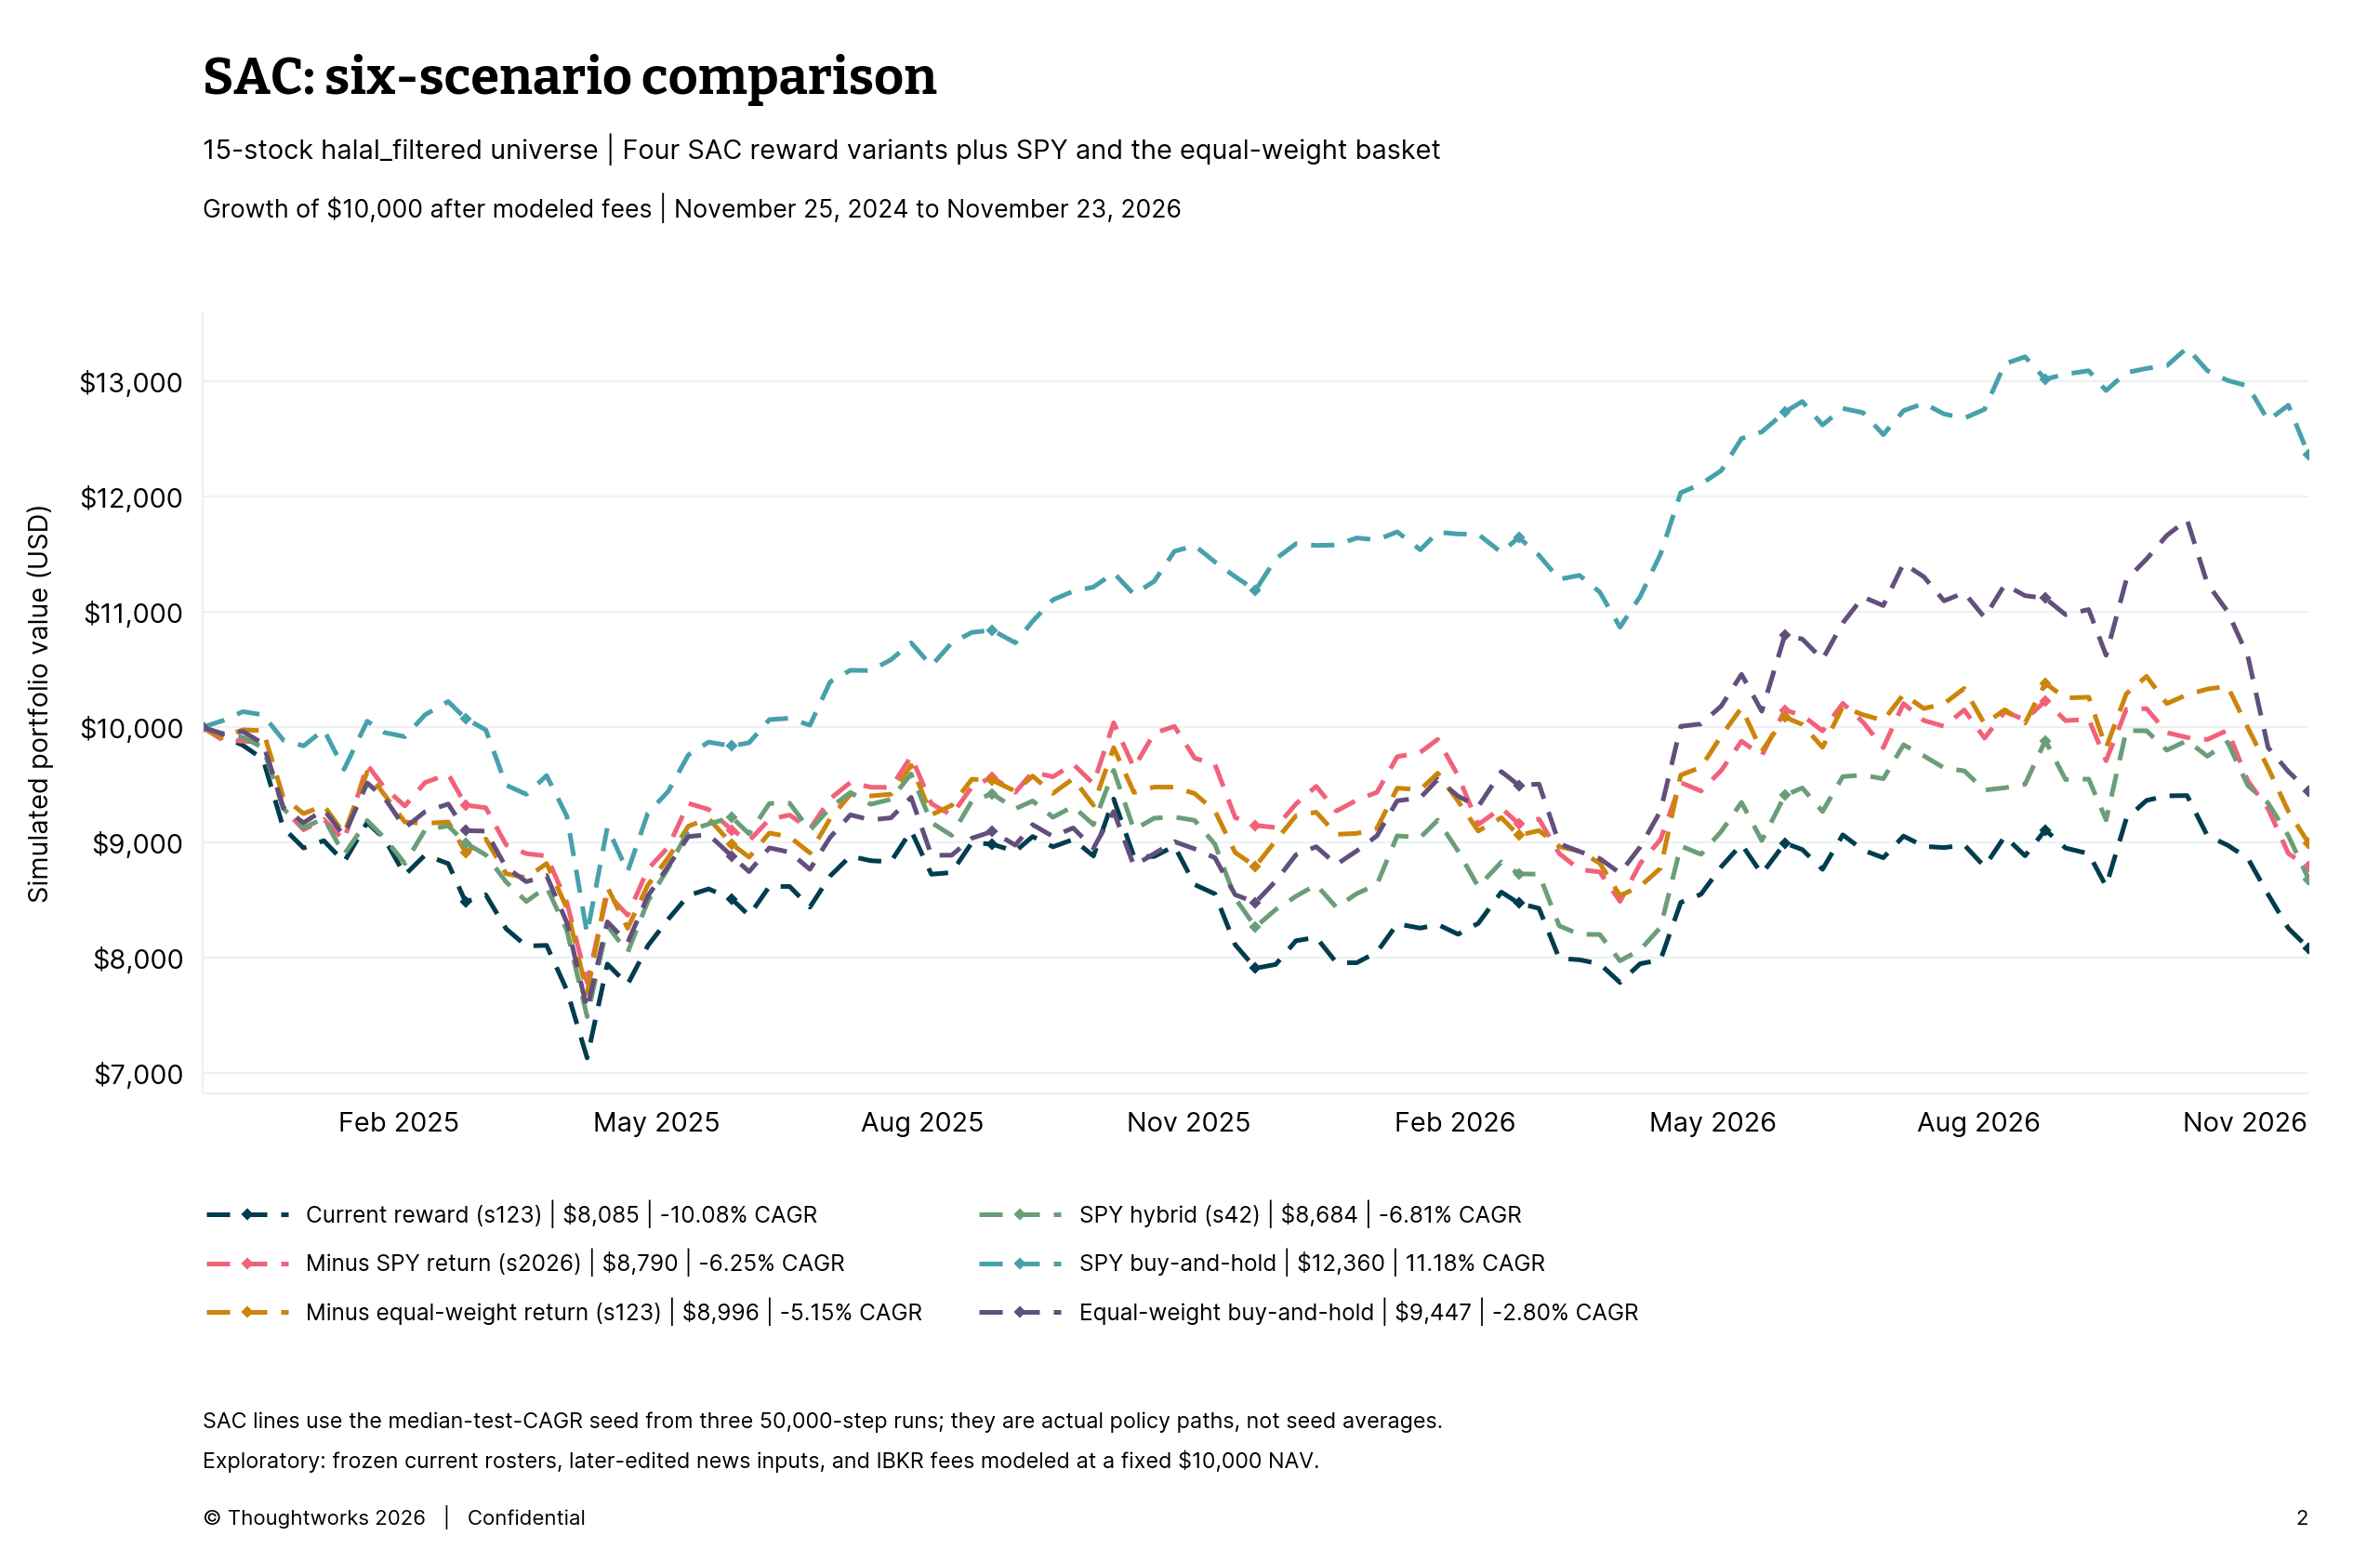

Values plotted in this chart, from the file beside it:
date, halal_filtered | Current reward, halal_filtered | Minus SPY return, halal_filtered | Minus equal-weight retu…, halal_filtered | SPY hybrid, halal_filtered | SPY buy-and-hold, halal_filtered | Equal-weight buy-and-ho…
2024-11-25, 10000, 10000, 10000, 10000, 10000, 10000
2024-12-02, 9922, 9890, 9910, 9946, 10057, 9942
2024-12-09, 9844, 9879, 9978, 9913, 10136, 9964
2024-12-16, 9723, 9873, 9971, 9823, 10108, 9860
2024-12-23, 9128, 9298, 9393, 9295, 9889, 9305
2024-12-30, 8953, 9112, 9251, 9127, 9839, 9172
2025-01-06, 9017, 9202, 9321, 9212, 9979, 9286
2025-01-13, 8832, 9018, 9079, 8895, 9636, 9060
2025-01-21, 9174, 9675, 9612, 9192, 10053, 9517
2025-01-27, 9031, 9475, 9414, 9040, 9954, 9387
2025-02-03, 8720, 9318, 9179, 8819, 9919, 9129
2025-02-10, 8893, 9521, 9166, 9110, 10109, 9268
2025-02-18, 8818, 9595, 9179, 9145, 10223, 9335
2025-02-24, 8487, 9326, 8915, 8996, 10075, 9104
2025-03-03, 8547, 9302, 9031, 8894, 9977, 9100
2025-03-10, 8253, 8981, 8731, 8659, 9499, 8786
2025-03-17, 8103, 8905, 8696, 8490, 9419, 8661
2025-03-24, 8109, 8884, 8819, 8616, 9581, 8714
2025-03-31, 7721, 8483, 8433, 8240, 9229, 8307
2025-04-07, 7134, 7787, 7691, 7491, 8211, 7556
2025-04-14, 7947, 8558, 8614, 8280, 9132, 8313
2025-04-21, 7770, 8371, 8257, 8049, 8748, 8132
2025-04-28, 8106, 8770, 8632, 8491, 9256, 8537
2025-05-05, 8335, 8960, 8868, 8777, 9443, 8793
2025-05-12, 8542, 9341, 9142, 9103, 9760, 9053
2025-05-19, 8599, 9288, 9210, 9161, 9872, 9070
2025-05-27, 8512, 9111, 8988, 9220, 9838, 8884
2025-06-02, 8367, 9016, 8874, 9076, 9866, 8748
2025-06-09, 8620, 9202, 9083, 9340, 10067, 8955
2025-06-16, 8620, 9240, 9050, 9342, 10078, 8917
2025-06-23, 8440, 9117, 8911, 9107, 10018, 8769
2025-06-30, 8710, 9380, 9208, 9302, 10394, 9046
2025-07-07, 8883, 9522, 9419, 9435, 10495, 9241
2025-07-14, 8843, 9481, 9405, 9333, 10491, 9198
2025-07-21, 8834, 9479, 9419, 9375, 10586, 9215
2025-07-28, 9104, 9746, 9670, 9596, 10732, 9393
2025-08-04, 8726, 9338, 9242, 9174, 10533, 8890
2025-08-11, 8741, 9238, 9323, 9063, 10732, 8891
2025-08-18, 9000, 9484, 9550, 9361, 10823, 9039
2025-08-25, 8986, 9567, 9541, 9423, 10843, 9096
2025-09-02, 8924, 9436, 9446, 9294, 10733, 8978
2025-09-08, 9053, 9612, 9577, 9361, 10920, 9156
2025-09-15, 8964, 9571, 9427, 9220, 11105, 9053
2025-09-22, 9027, 9681, 9555, 9313, 11179, 9127
2025-09-29, 8884, 9511, 9325, 9156, 11216, 8951
2025-10-06, 9378, 10039, 9824, 9627, 11338, 9270
2025-10-13, 8880, 9649, 9435, 9113, 11153, 8799
2025-10-20, 8880, 9949, 9482, 9212, 11266, 8905
2025-10-27, 8970, 10008, 9481, 9222, 11526, 9008
2025-11-03, 8636, 9733, 9426, 9193, 11576, 8946
2025-11-10, 8555, 9678, 9274, 8985, 11433, 8869
2025-11-17, 8114, 9218, 8914, 8519, 11306, 8548
2025-11-24, 7911, 9150, 8794, 8268, 11188, 8482
2025-12-01, 7944, 9131, 9018, 8420, 11460, 8666
2025-12-08, 8149, 9335, 9232, 8535, 11591, 8894
2025-12-15, 8179, 9488, 9264, 8635, 11577, 8965
2025-12-22, 7959, 9274, 9072, 8438, 11581, 8811
2025-12-29, 7959, 9368, 9080, 8558, 11641, 8928
2026-01-05, 8051, 9437, 9124, 8638, 11625, 9059
2026-01-12, 8295, 9745, 9472, 9059, 11695, 9363
... 45 more rows
